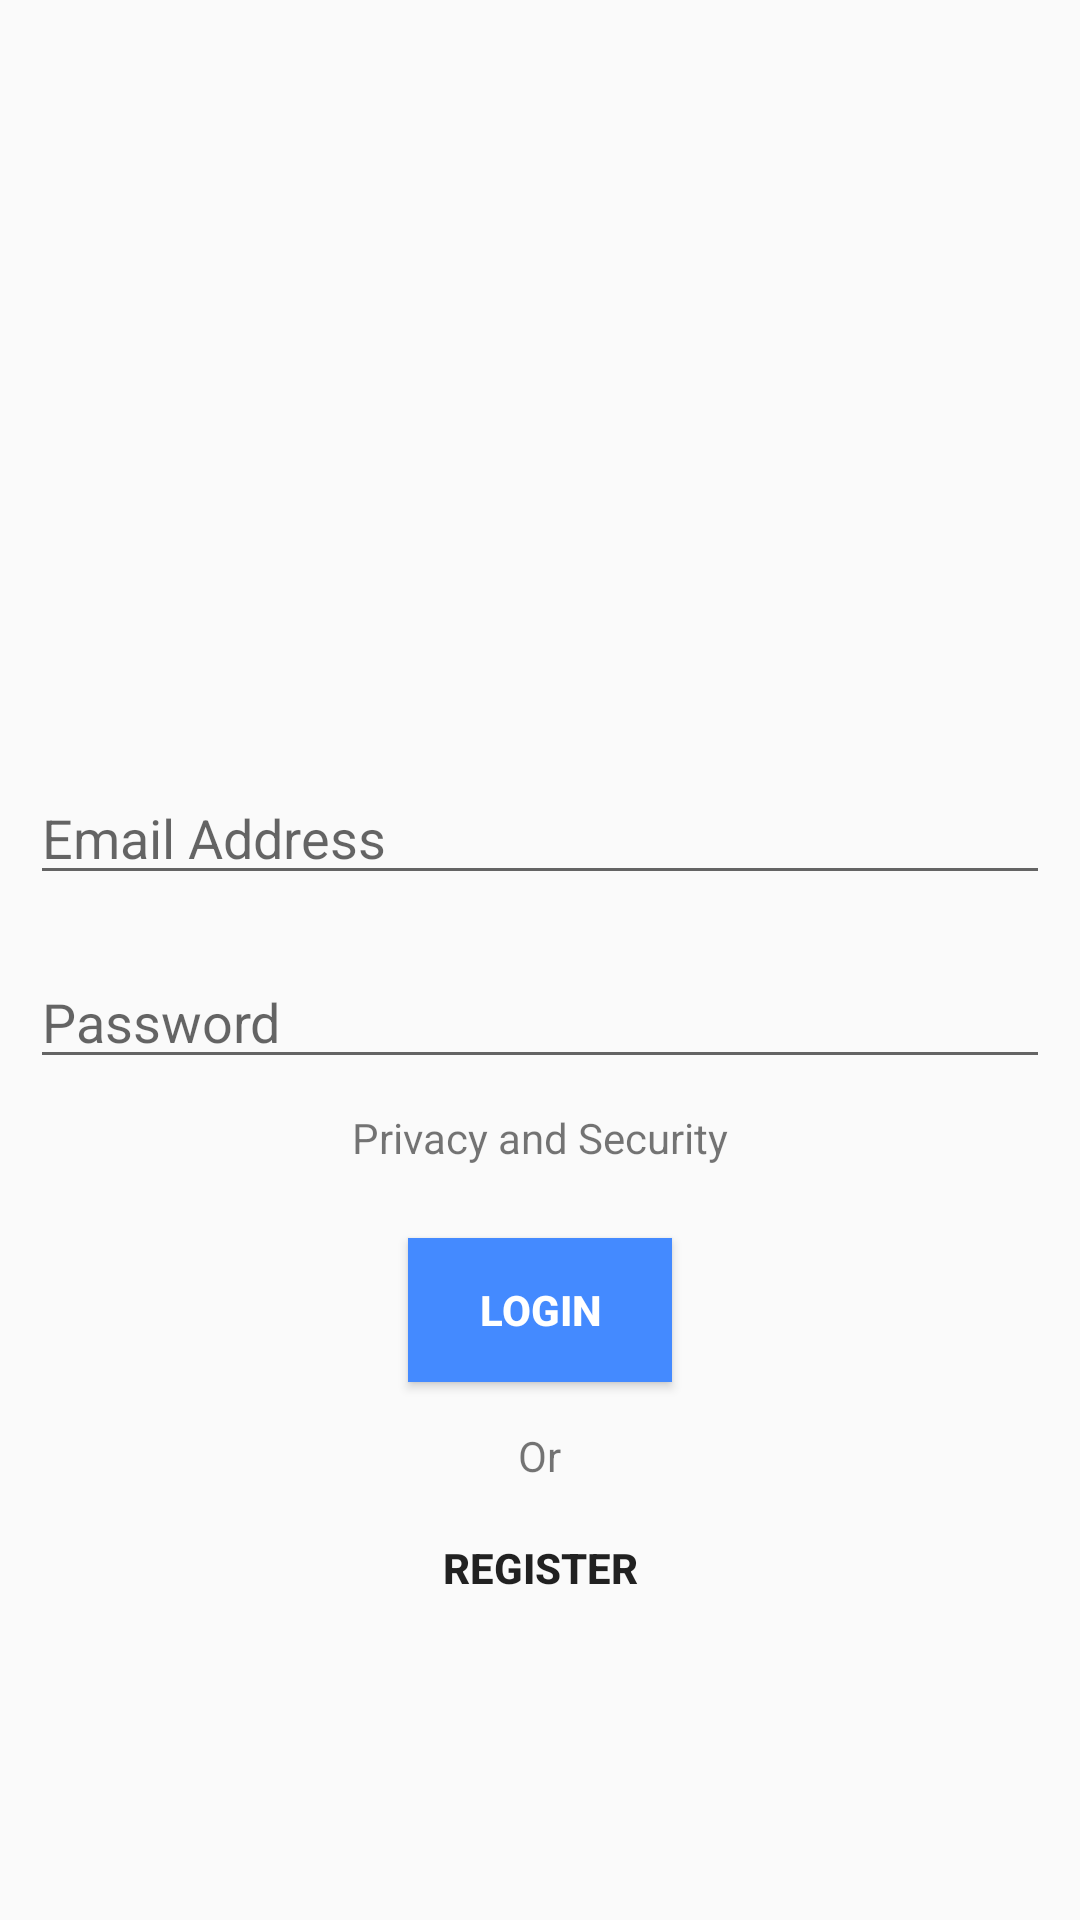

Produce the Android XML layout that renders to this screen, including the resource entries it uses.
<!-- AndroidManifest.xml: application theme Theme.AppCompat.Light.NoActionBar -->
<!-- res/layout/login.xml -->
<?xml version="1.0" encoding="utf-8"?>
<RelativeLayout
    xmlns:android="http://schemas.android.com/apk/res/android"
    xmlns:app="http://schemas.android.com/apk/res-auto"
    android:layout_width="match_parent"
    android:layout_height="match_parent">

    <LinearLayout
        android:layout_width="match_parent"
        android:layout_height="wrap_content"
        android:layout_centerHorizontal="true"
        android:layout_centerVertical="true"
        android:layout_marginBottom="8dp"
        android:layout_marginTop="28dp"
        android:orientation="vertical"
        app:layout_constraintBottom_toBottomOf="parent"
        app:layout_constraintHorizontal_bias="0.0"
        app:layout_constraintLeft_toLeftOf="parent"
        app:layout_constraintRight_toRightOf="parent"
        app:layout_constraintTop_toTopOf="parent"
        app:layout_constraintVertical_bias="0.125">

        <ImageView
            android:id="@+id/logo"
            android:layout_width="155dp"
            android:layout_height="149dp"
            android:layout_gravity="center"
            android:layout_margin="10dp"
            android:layout_marginBottom="50dp"
            android:background="@mipmap/ic_launcher" />

        <EditText
            android:id="@+id/txt_email"
            android:layout_width="match_parent"
            android:layout_height="wrap_content"
            android:layout_gravity="center"
            android:layout_margin="10dp"
            android:hint="Email Address"
            android:inputType="textEmailAddress"
            android:singleLine="true" />

        <EditText
            android:id="@+id/txt_password"
            android:layout_width="match_parent"
            android:layout_height="wrap_content"
            android:layout_gravity="center"
            android:layout_margin="10dp"
            android:hint="Password"
            android:password="true"
            android:singleLine="true" />
        <TextView
            android:id="@+id/btn_security"
            android:layout_width="wrap_content"
            android:layout_height="23dp"
            android:layout_gravity="center"
            android:text="Privacy and Security"
            app:layout_constraintLeft_toLeftOf="parent"
            app:layout_constraintRight_toRightOf="parent" />
        <Button
            android:id="@+id/btn_login"
            android:layout_width="wrap_content"
            android:layout_height="wrap_content"
            android:layout_gravity="center"
            android:layout_marginBottom="15dp"
            android:layout_marginTop="20dp"
            android:background="#448AFF"
            android:text="Login"
            android:textColor="#fff"
            android:textStyle="bold" />

        <TextView
            android:id="@+id/or"
            android:layout_width="wrap_content"
            android:layout_height="23dp"
            android:layout_gravity="center"
            android:text="Or"
            app:layout_constraintLeft_toLeftOf="parent"
            app:layout_constraintRight_toRightOf="parent" />

        <Button
            android:id="@+id/btn_register"
            android:layout_width="wrap_content"
            android:layout_height="wrap_content"
            android:layout_gravity="center"
            android:layout_marginBottom="15dp"
            android:background="#00555555"
            android:text="Register"
            android:textStyle="bold" />

    </LinearLayout>
</RelativeLayout>
<!-- resources referenced by this layout -->
<resources>
  <!-- mipmap ic_launcher (mipmap-anydpi-v26) -->
  <?xml version="1.0" encoding="utf-8"?>
  <adaptive-icon xmlns:android="http://schemas.android.com/apk/res/android">
      <background android:drawable="@drawable/ic_launcher_background"/>
      <foreground android:drawable="@mipmap/ic_ingredient"/>
  </adaptive-icon>
</resources>
